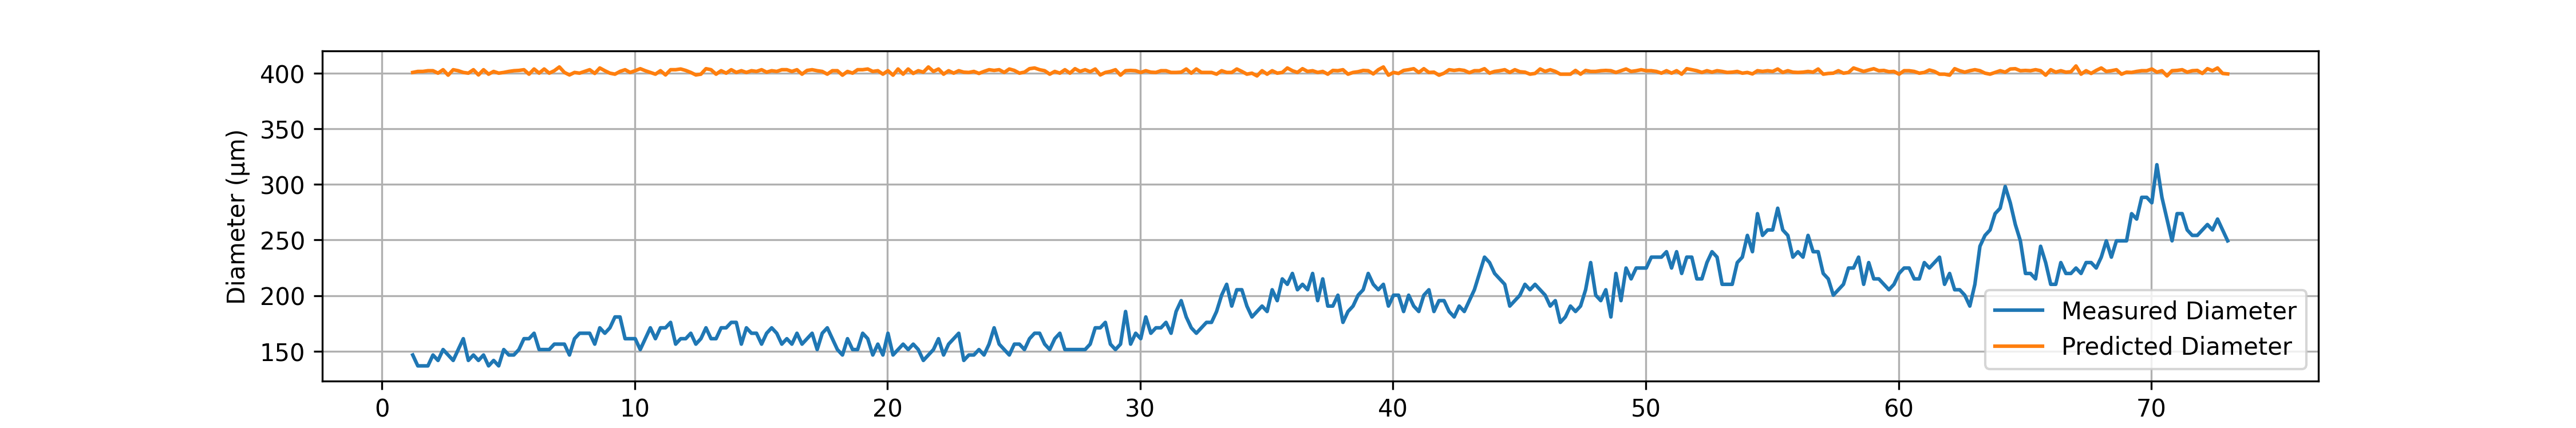

Values plotted in this chart, from the file beside it:
# material: Nylon PA6
# geometry: 3_Ch_5th AR
# preform_diameter: 20.0
# material_color: White
# temperature_C: 85290.0
# drawdown_ratio: 50.0
# trial_number: 053
# operator: Ahmed
# start_time: 2026-05-25 17:30:05
# notes: The feeding speed is 1.2 mm/min…
Time(s), Feed(mm/min), Wind(m/min), Diameter(um), Predicted_diameter(um)
1.22, 1.20, 2.99, 146.6, 400.6
1.42, 1.20, 2.98, 136.8, 401.6
1.62, 1.20, 2.98, 136.8, 401.6
1.82, 1.21, 2.99, 136.8, 402.2
2.02, 1.21, 2.99, 146.6, 402.2
2.22, 1.19, 2.98, 141.7, 400
2.42, 1.21, 2.98, 151.5, 403.1
2.62, 1.19, 3.01, 146.6, 398.2
2.82, 1.21, 2.98, 141.7, 403.1
3.02, 1.21, 2.99, 151.5, 402.2
3.22, 1.20, 2.99, 161.3, 400.6
3.42, 1.19, 2.98, 141.7, 400
3.62, 1.21, 2.98, 146.6, 403.1
3.82, 1.18, 2.98, 141.7, 398.4
4.02, 1.21, 2.98, 146.6, 403.1
4.22, 1.19, 2.99, 136.8, 399.1
4.42, 1.20, 2.98, 141.7, 401.6
4.62, 1.19, 2.98, 136.8, 400
4.82, 1.20, 2.99, 151.5, 400.6
5.02, 1.20, 2.98, 146.6, 401.6
5.22, 1.21, 2.99, 146.6, 402.2
5.42, 1.20, 2.97, 151.5, 402.4
5.62, 1.21, 2.98, 161.3, 403.1
5.82, 1.19, 2.99, 161.3, 399.1
6.02, 1.22, 2.99, 166.2, 403.7
6.22, 1.19, 2.98, 151.5, 400
6.42, 1.22, 2.99, 151.5, 403.7
6.62, 1.19, 2.98, 151.5, 400
6.82, 1.21, 2.99, 156.4, 402.2
7.02, 1.22, 2.97, 156.4, 405.6
7.22, 1.20, 2.99, 156.4, 400.6
7.42, 1.18, 2.98, 146.6, 398.4
7.62, 1.20, 2.99, 161.3, 400.6
7.82, 1.19, 2.98, 166.2, 400
8.02, 1.20, 2.98, 166.2, 401.6
8.22, 1.21, 2.98, 166.2, 403.1
8.42, 1.20, 3.01, 156.4, 399.8
8.62, 1.22, 2.98, 171.1, 404.6
8.82, 1.21, 2.99, 166.2, 402.2
9.02, 1.19, 2.98, 171.1, 400
9.22, 1.19, 2.99, 180.8, 399.1
9.42, 1.20, 2.98, 180.8, 401.6
9.62, 1.21, 2.98, 161.3, 403.1
9.82, 1.20, 2.99, 161.3, 400.6
10.02, 1.21, 2.99, 161.3, 402.2
10.22, 1.21, 2.97, 151.5, 404
10.42, 1.21, 2.99, 161.3, 402.2
10.62, 1.20, 2.99, 171.1, 400.6
10.82, 1.19, 2.99, 161.3, 399.1
11.02, 1.21, 2.99, 171.1, 402.2
... 314 more rows
